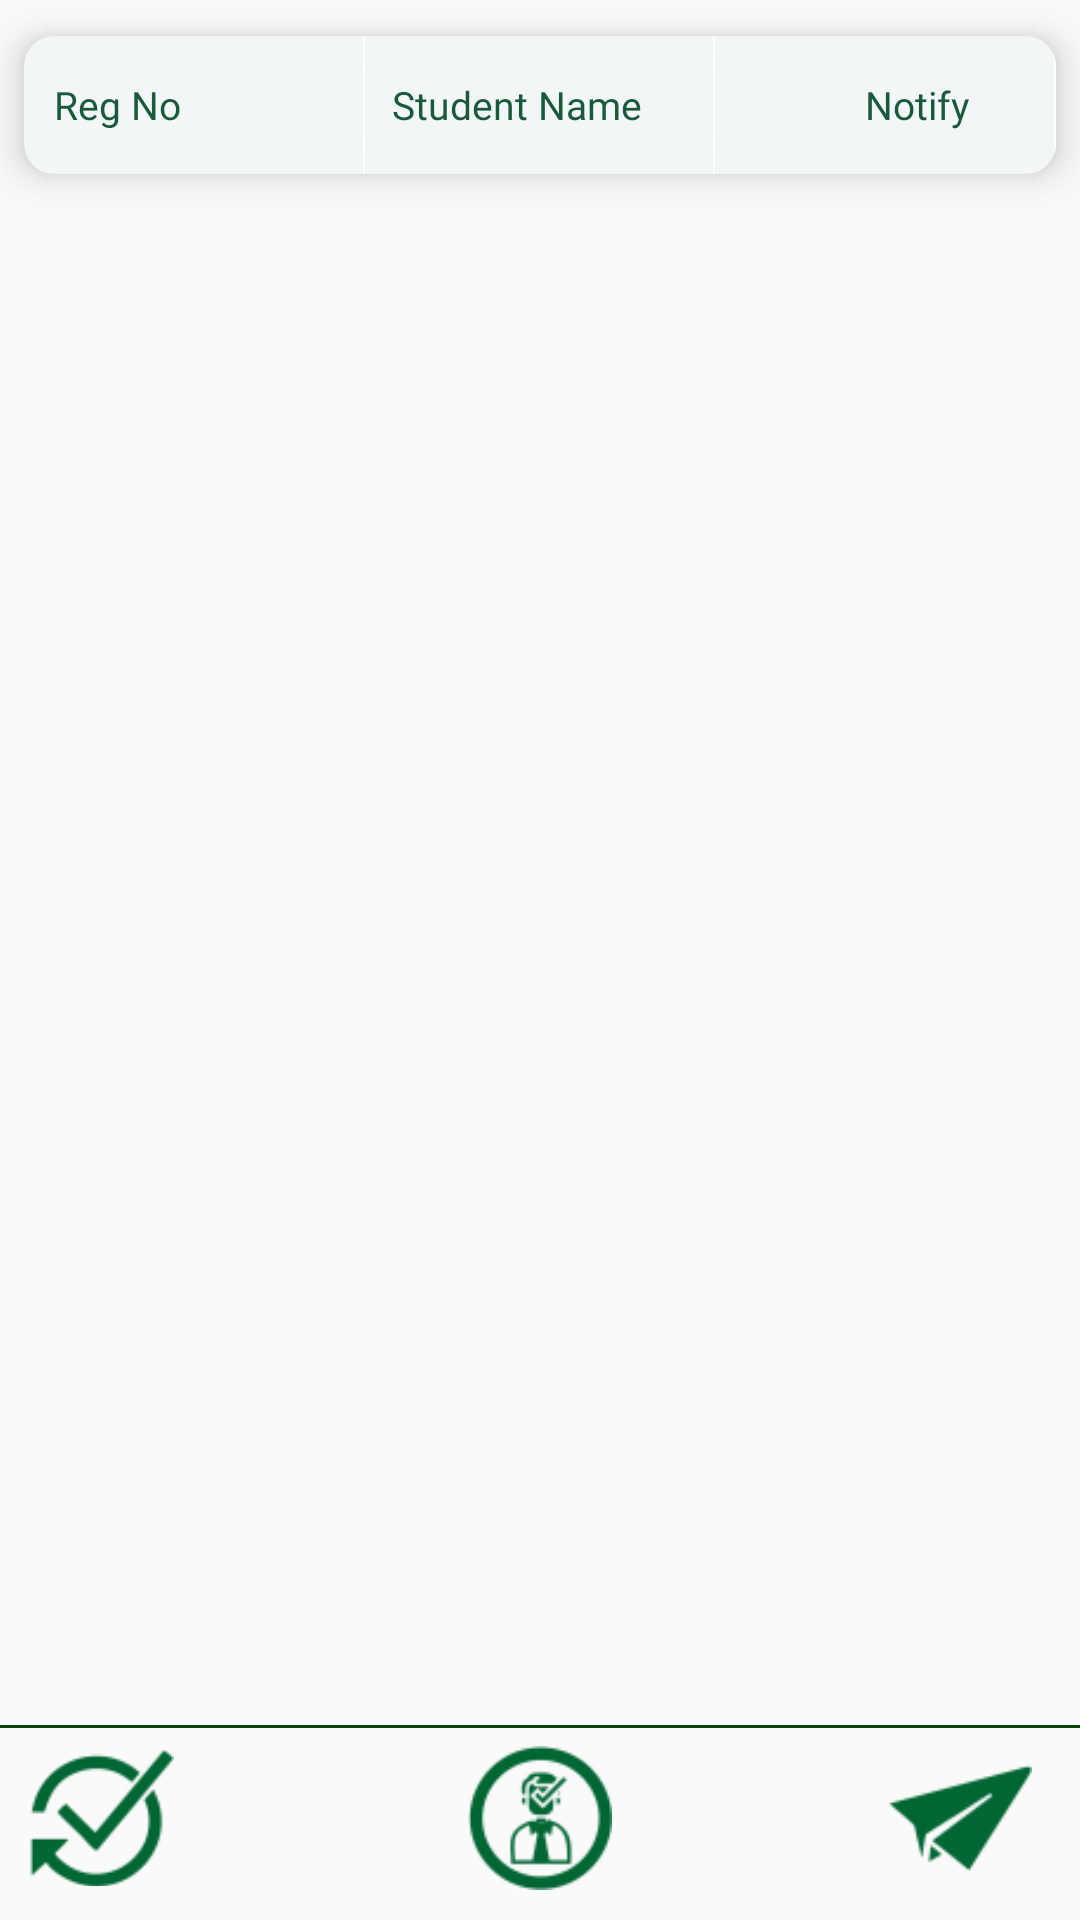

Android layout source for this screen:
<!-- AndroidManifest.xml: application theme AppTheme -->
<!-- res/layout/activity_single__student__send__notification.xml -->
<?xml version="1.0" encoding="utf-8"?>
<RelativeLayout xmlns:android="http://schemas.android.com/apk/res/android"
    xmlns:app="http://schemas.android.com/apk/res-auto"
    xmlns:tools="http://schemas.android.com/tools"
    android:layout_width="match_parent"
    android:layout_height="match_parent"
    android:orientation="vertical"
    xmlns:card_view="http://schemas.android.com/apk/res-auto"
    tools:context=".Activities.Single_Student_Send_Notification">
    <androidx.cardview.widget.CardView
        android:id="@+id/main_info_card"
        android:layout_width="match_parent"
        android:layout_height="70dp"
        android:layout_gravity="center"
        android:layout_marginBottom="1dp"
        card_view:cardCornerRadius="10dp"
        android:layout_marginTop="0dp"
        app:cardBackgroundColor="@color/gray"
        card_view:cardElevation="8dp"
        card_view:cardUseCompatPadding="true"
        card_view:cardPreventCornerOverlap="false">

        <LinearLayout
            android:layout_width="match_parent"
            android:layout_height="match_parent"
            android:weightSum="3"
            android:orientation="horizontal"
            >
            <TextView
                android:layout_width="match_parent"
                android:layout_height="match_parent"
                android:layout_weight="1"
                android:textSize="13dp"
                android:id="@+id/tv_static_reg_no"
                android:textColor="@color/blue_light"
                android:layout_marginLeft="10dp"
                android:fontFamily="@font/montserrat"
                android:layout_gravity="center"
                android:gravity="center_vertical"
                android:text="Reg No"/>


            <View
                android:id="@+id/view_separator1"
                android:layout_width="0.6dp"
                android:layout_height="match_parent"
                android:layout_marginRight="3dp"
                android:background="@color/white"
                />
            <TextView
                android:layout_width="match_parent"
                android:layout_height="match_parent"
                android:layout_weight="1"
                android:textSize="13dp"
                android:textColor="@color/blue_light"
                android:fontFamily="@font/montserrat"
                android:layout_marginLeft="6dp"
                android:id="@+id/tv_static_stu_name"
                android:layout_gravity="center"
                android:gravity="center_vertical"
                android:text="Student Name"/>


            <View
                android:id="@+id/view_separator2"
                android:layout_width="0.6dp"
                android:layout_height="match_parent"
                android:background="@color/white"
                />

            <TextView
                android:layout_width="match_parent"
                android:layout_height="match_parent"
                android:layout_weight="1"
                android:fontFamily="@font/montserrat"
                android:textSize="13dp"
                android:textColor="@color/blue_light"
                android:layout_marginLeft="50dp"
                android:layout_gravity="center_horizontal"
                android:gravity="center_vertical"
                android:text="Notify"/>

            <View
                android:id="@+id/view_separator4"
                android:layout_width="0.6dp"
                android:layout_height="match_parent"
                android:background="@color/white"
                />


        </LinearLayout>

    </androidx.cardview.widget.CardView>

    <androidx.recyclerview.widget.RecyclerView
        android:layout_width="match_parent"
        android:layout_height="wrap_content"
        android:layout_below="@id/main_info_card"
        android:layout_above="@+id/sperator"
        android:id="@+id/rv_car_detail_students"
        />
    <View
        android:id="@+id/sperator"
        android:layout_width="match_parent"
        android:layout_height="1dp"
        android:layout_marginBottom="6dp"
        android:layout_above="@+id/btn_send_notification"
        android:background="@color/colorPrimary"
        />
    <ImageView
        android:layout_width="48dp"
        android:layout_height="48dp"
        android:id="@+id/btn_send_notification"
        android:layout_alignParentRight="true"
        android:src="@drawable/btn_send"
        android:layout_marginBottom="10dp"
        android:layout_alignParentBottom="true"
        android:layout_marginRight="16dp"
         />
    <ImageView
        android:layout_width="48dp"
        android:layout_height="48dp"
        android:id="@+id/btn_car_reached"
        android:layout_alignParentRight="true"
        android:src="@drawable/btn_free"
        android:layout_marginTop="10dp"
        android:layout_marginBottom="10dp"
        android:layout_alignParentBottom="true"
        android:layout_alignParentStart="true"
         android:layout_marginLeft="10dp"
        android:layout_alignParentLeft="true" />
    <ImageView
        android:layout_width="48dp"
        android:layout_height="48dp"
        android:id="@+id/btn_pick_student"
        android:src="@drawable/student_pick"
        android:layout_marginTop="10dp"
        android:layout_marginBottom="10dp"
        android:layout_centerHorizontal="true"
        android:layout_alignParentBottom="true"
        android:layout_marginLeft="10dp"
         />

</RelativeLayout>
<!-- resources referenced by this layout -->
<resources>
  <color name="blue_light">#195a3b</color>
  <color name="colorPrimary">#094203</color>
  <color name="gray">#FCF2F6F6</color>
  <color name="white">#FFFFFF</color>
  <!-- drawable btn_free: png bitmap (drawable, 5812 bytes) -->
  <!-- drawable btn_send: png bitmap (drawable, 4480 bytes) -->
  <!-- drawable student_pick: png bitmap (drawable, 6675 bytes) -->
  <style name="AppTheme" parent="Theme.AppCompat.Light.DarkActionBar">
          
          <item name="colorPrimary">@color/colorPrimary</item>
          <item name="colorPrimaryDark">@color/colorPrimaryDark</item>
          <item name="colorAccent">@color/colorAccent</item>
      </style>
  <color name="colorPrimaryDark">#072C03</color>
  <color name="colorAccent">#03DAC5</color>
</resources>
